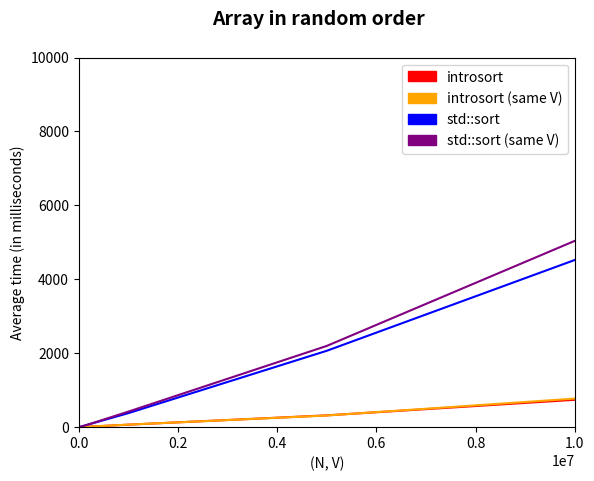

Recreate this plot in Python.
import matplotlib.pyplot as plt
import matplotlib.patches as mpatches

fig = plt.figure()
fig.suptitle('Array in random order', fontsize=14, fontweight='bold')

xs = [100, 1000, 10000, 100000, 1000000, 5000000, 10000000]

ys1 =  [0.0, 0.0, 1.0, 7.0, 67.3, 319.3, 740.2]
ys2 =  [0.0, 0.0, 4.5, 36.9, 379.2, 2066.5, 4523.2]
ys3 =  [0.0, 0.0, 0.0, 6.0, 68.5, 315.4, 772.8]
ys4 =  [0.0, 0.0, 2.1, 32.6, 420.7, 2198.2, 5040.3]

plt.plot(xs, ys1, 'red')
plt.plot(xs, ys2, 'blue')
plt.plot(xs, ys3, 'orange')
plt.plot(xs, ys4, 'purple')
plt.axis([0, 10000000, 0, 10000])

red_patch = mpatches.Patch(color='red')
blue_patch = mpatches.Patch(color='blue')
orange_patch = mpatches.Patch(color='orange')
purple_patch = mpatches.Patch(color='purple')
plt.legend([red_patch, orange_patch, blue_patch, purple_patch],
           ["introsort", "introsort (same V)", "std::sort", "std::sort (same V)"])

plt.xlabel("(N, V)")
plt.ylabel("Average time (in milliseconds)")
plt.show()
